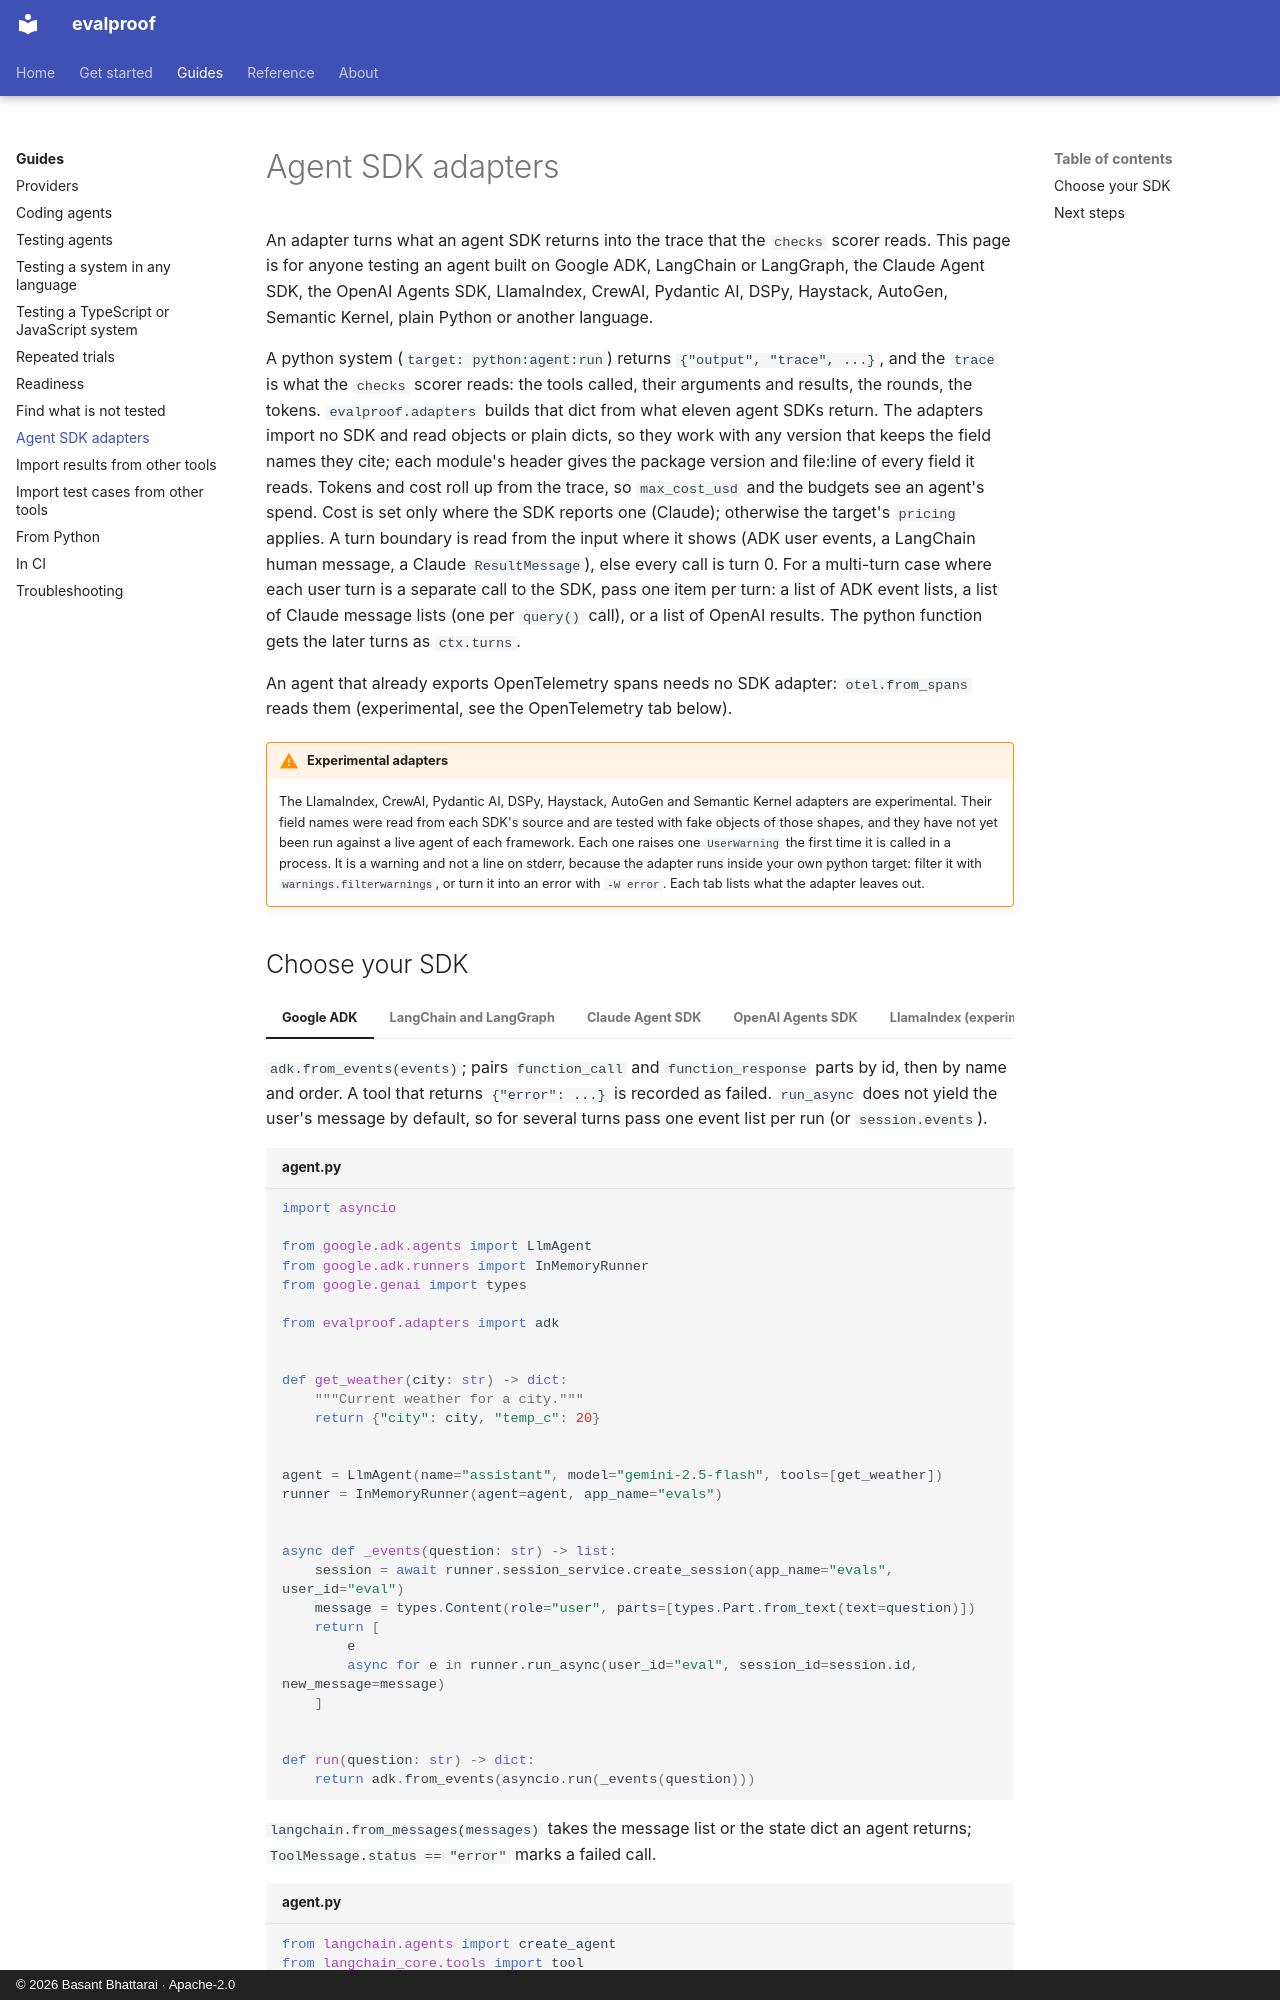

repository: technobasant/evalproof · page: guides/adapters/index.html · generator: mkdocs · copyright: © 2026 Basant Bhattarai · Apache-2.0

---
description: Build the trace evalproof's checks read from Google ADK, LangChain or LangGraph, the Claude Agent SDK, OpenAI Agents, LlamaIndex, CrewAI, Pydantic AI, DSPy, Haystack, AutoGen, Semantic Kernel, OpenTelemetry spans, plain Python or MCP.
---

# Agent SDK adapters

An adapter turns what an agent SDK returns into the trace that the `checks` scorer reads. This page is for anyone testing an agent built on Google ADK, LangChain or LangGraph, the Claude Agent SDK, the OpenAI Agents SDK, LlamaIndex, CrewAI, Pydantic AI, DSPy, Haystack, AutoGen, Semantic Kernel, plain Python or another language.

A python system (`target: python:agent:run`) returns `{"output", "trace", ...}`, and the `trace`
is what the `checks` scorer reads: the tools called, their arguments and results, the rounds,
the tokens. `evalproof.adapters` builds that dict from what eleven agent SDKs return. The
adapters import no SDK and read objects or plain dicts, so they work with any version that keeps
the field names they cite; each module's header gives the package version and file:line of every
field it reads. Tokens and cost roll up from the trace, so `max_cost_usd` and the budgets see an
agent's spend. Cost is set only where the SDK reports one (Claude); otherwise the target's
`pricing` applies. A turn boundary is read from the input where it shows (ADK user events, a
LangChain human message, a Claude `ResultMessage`), else every call is turn 0. For a multi-turn
case where each user turn is a separate call to the SDK, pass one item per turn: a list of ADK
event lists, a list of Claude message lists (one per `query()` call), or a list of OpenAI
results. The python function gets the later turns as `ctx.turns`.

An agent that already exports OpenTelemetry spans needs no SDK adapter: `otel.from_spans` reads
them (experimental, see the OpenTelemetry tab below).

!!! warning "Experimental adapters"

    The LlamaIndex, CrewAI, Pydantic AI, DSPy, Haystack, AutoGen and Semantic Kernel adapters are
    experimental. Their field names were read from each SDK's source and are tested with fake
    objects of those shapes, and they have not yet been run against a live agent of each
    framework. Each one raises one `UserWarning` the first time it is called in a process. It is a
    warning and not a line on stderr, because the adapter runs inside your own python target:
    filter it with `warnings.filterwarnings`, or turn it into an error with `-W error`. Each tab
    lists what the adapter leaves out.
